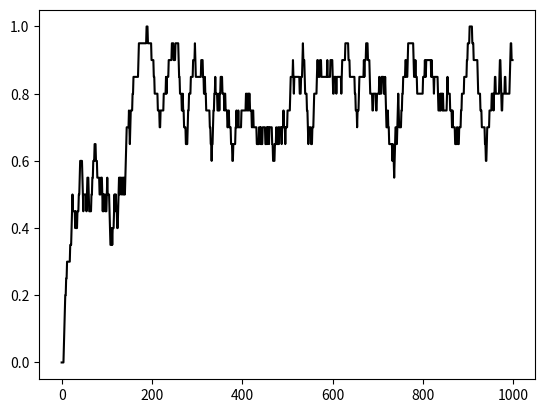

Source code (Python):
#!/usr/bin/env python3
# -*- coding: utf-8 -*-
"""
Created on Mon Jul 16 14:28:40 2018

[redacted]
n-armed bandit
solved with 
- gradient ascent (chap 9)
- epsilon-greedy algorithm (chap 10)
- optimistic starts (chap 10)
"""
#%% come in
import numpy as np
import matplotlib.pyplot as plt

#%% for starters
# available algorithms: gradient ascent, epsilon-greedy, optimistic starts
algo = "gradient" # options: gradient, epsilon, optimist
np.set_printoptions(precision=2)
ntrial = 1000
alpha = 0.5
beta = 2
p = [0.2, 0.4, 0.6, 0.8] # payoff probabilities
w = np.random.random(len(p)) # can be interpreted as weights or Q-values
if algo == "optimist":
    w += 5
r= []
window = 30
window_conv = 20
threshold = 0.8
if algo=="optimist":
    epsilon = 0
else:
    epsilon = 0.1
color_list = {"gradient": "black", "epsilon": "red", "optimist": "blue"}

#%% let's play: different algorithms
for loop in range(ntrial):
    if algo == "gradient":
        prob = np.exp(beta*w)
        prob = prob/np.sum(prob)
        choice = np.random.choice(range(len(p)),p=prob)
    else:
        if np.random.random()>epsilon:
            choice = np.argmax(w)
        else:
            choice = np.random.choice(range(len(w)))
    r.append(np.random.choice([0,1],p=[1-p[choice], p[choice]]))
    if algo == "gradient":
        w += np.asarray((range(len(p))==choice)-prob)*alpha*beta*r[-1]
    else:
        w[choice] += 1/(loop+1)*(r[-1]-w[choice])

#%% end game
print(["weights",w])
print("mean reward: {:.2f}".format(np.mean(r[-window:])))
v = np.convolve(r,np.ones(window_conv)/window_conv)
hit_point = np.min([i for i in range(len(v)) if v[i]>threshold])
print("first point above threshold: {:.2f}".format(hit_point))
plt.plot(v[:-window_conv], color = color_list[algo])